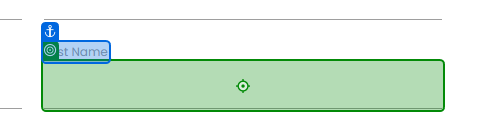
Task: Test the concepts of UI Automation
Workflow: Main

Step 1: type "Record["First Name"].ToString()" into the text box 'wyC3o' in window 'Rpa Challenge' (msedge.exe)

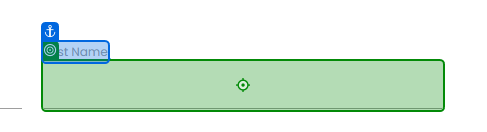
Step 2: type "Record["Last Name"].ToString()" into the text box 'jVR3O' in window 'Rpa Challenge' (msedge.exe)

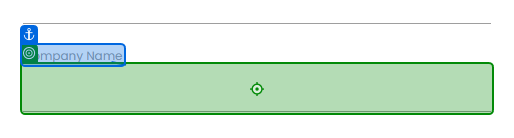
Step 3: type "Record["Company Name"].ToString()" into the text box 'e9MOQ' in window 'Rpa Challenge' (msedge.exe)

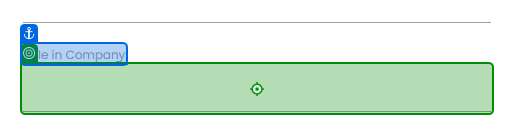
Step 4: type "Record["Role in Company"].ToString()" into the text box '8k7it' in window 'Rpa Challenge' (msedge.exe)

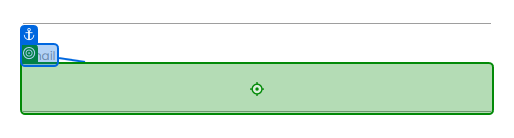
Step 5: type "Record["Email"].ToString()" into the text box '08WGc' in window 'Rpa Challenge' (msedge.exe)

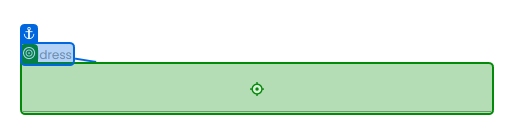
Step 6: type "Record["Address"].ToString()" into the text box in window 'Rpa Challenge' (msedge.exe)

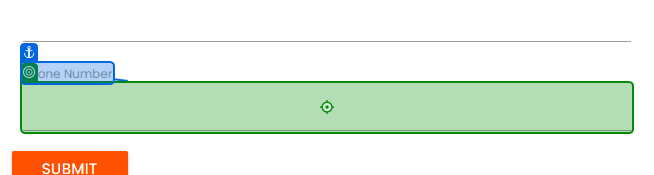
Step 7: type "Record["Phone Number"].ToString()" into the text box 'Sk71U' in window 'Rpa Challenge' (msedge.exe)

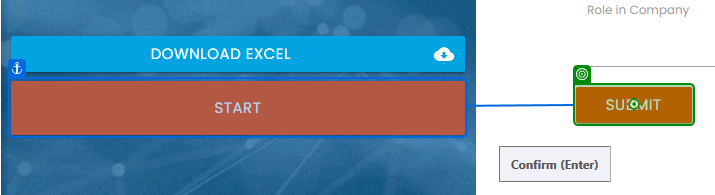
Step 8: click on the text box in window 'Rpa Challenge' (msedge.exe)
